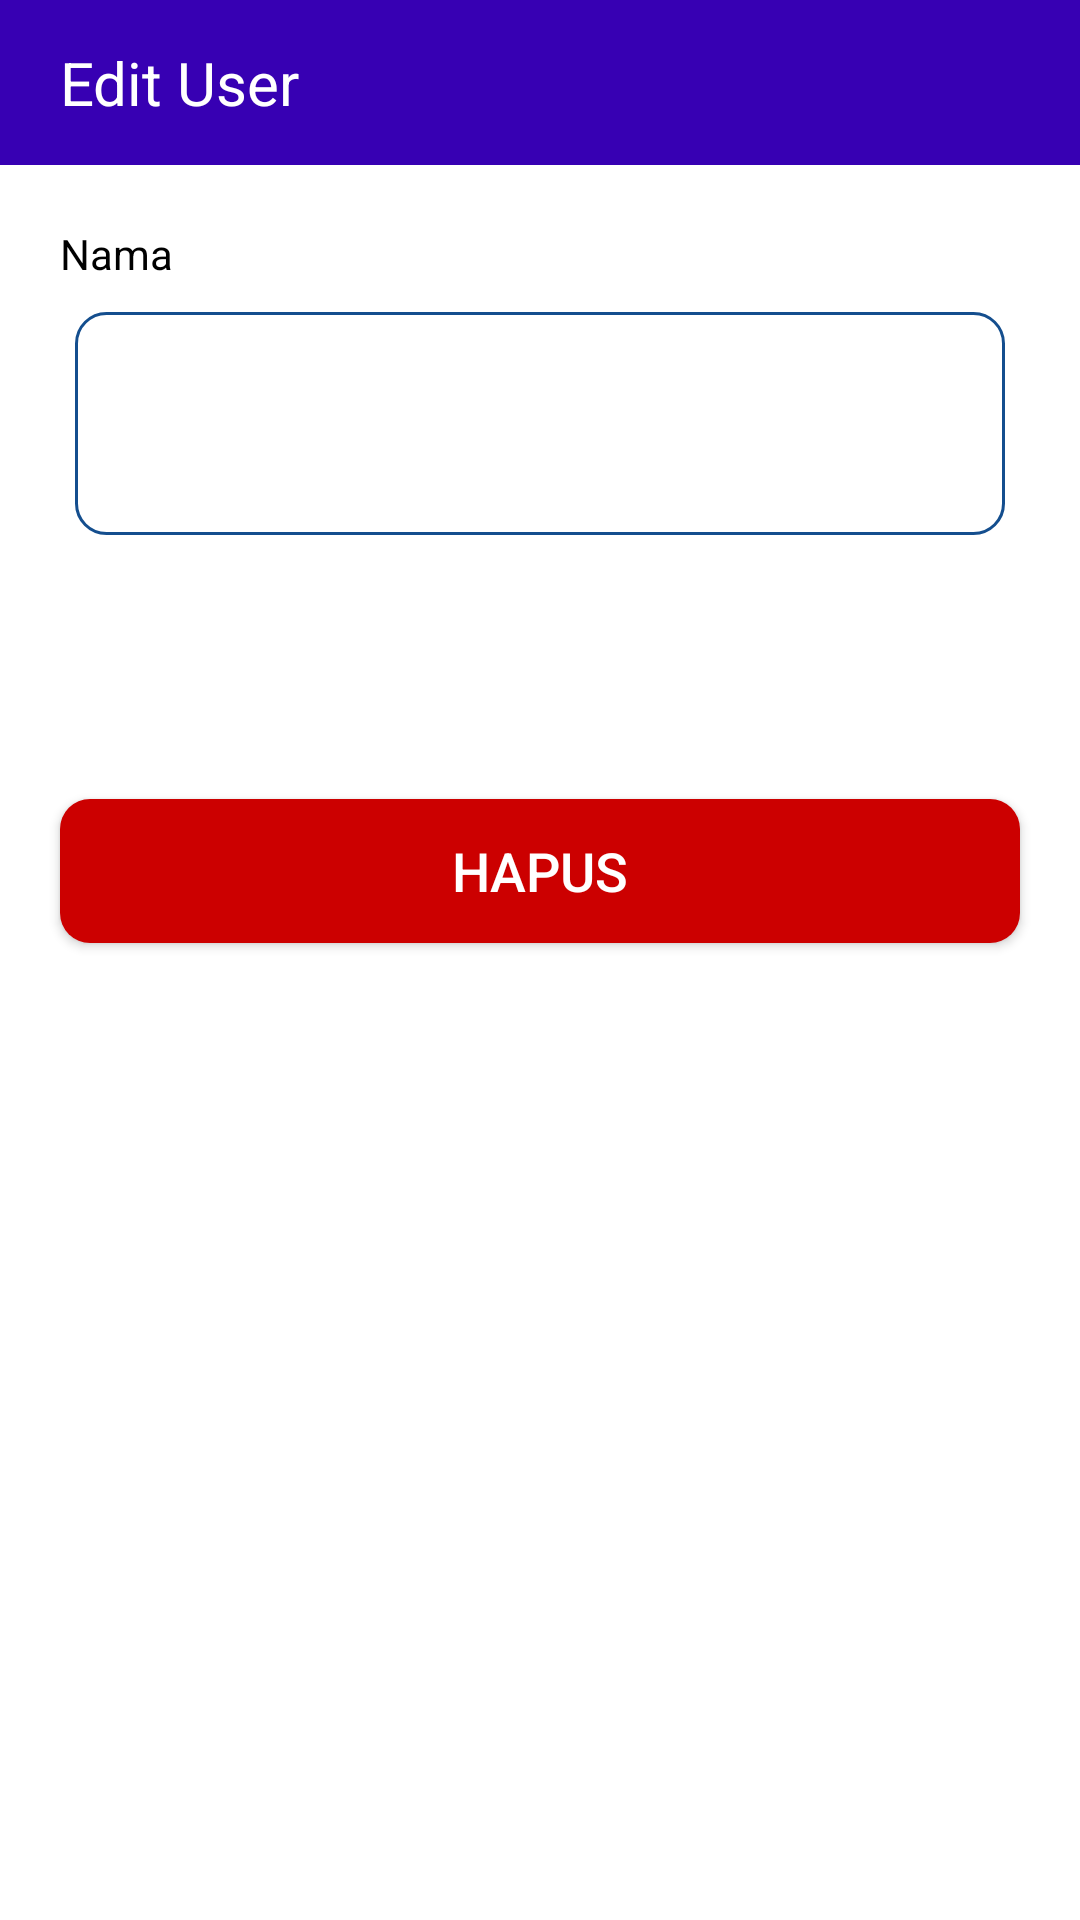

Here is an Android app screen rendered from its layout file. Give the layout XML and the strings, colors and styles it references.
<!-- AndroidManifest.xml: application theme Theme.DTPABKK -->
<!-- res/layout/activity_edit_user.xml -->
<?xml version="1.0" encoding="utf-8"?>
<RelativeLayout xmlns:android="http://schemas.android.com/apk/res/android"
    xmlns:app="http://schemas.android.com/apk/res-auto"
    xmlns:tools="http://schemas.android.com/tools"
    android:layout_width="match_parent"
    android:layout_height="match_parent"
    tools:context=".EditUserActivity">

    <RelativeLayout
        android:layout_alignParentTop="true"
        android:id="@+id/rvToolbar"
        android:layout_width="match_parent"
        android:background="@color/purple_700"
        android:layout_height="55dp">

        <TextView
            android:layout_centerVertical="true"
            android:id="@+id/tvToolbar"
            android:layout_width="wrap_content"
            android:layout_height="wrap_content"
            android:text="Edit User"
            android:layout_toRightOf="@id/ivBack"
            android:textColor="#fff"
            android:textSize="20sp"
            android:layout_toEndOf="@id/ivBack" />

        <ImageView
            android:layout_marginHorizontal="10dp"
            android:layout_centerVertical="true"
            android:id="@+id/ivBack"
            android:layout_width="wrap_content"
            android:layout_height="wrap_content"
            android:src="@drawable/ic_arrow_back"
            android:layout_alignParentStart="true"
            android:layout_alignParentLeft="true"
            app:tint="@android:color/white" />

    </RelativeLayout>

    <TextView
        android:id="@+id/txtNama"
        android:layout_width="wrap_content"
        android:layout_height="wrap_content"
        android:text="Nama"
        android:layout_below="@+id/rvToolbar"
        android:layout_marginHorizontal="20dp"
        android:layout_marginTop="20dp"
        android:textColor="@android:color/black"/>

    <EditText
        android:paddingVertical="25dp"
        android:paddingHorizontal="10dp"
        android:id="@+id/etNama"
        android:layout_below="@id/txtNama"
        android:layout_marginTop="10dp"
        android:layout_marginHorizontal="25dp"
        android:background="@drawable/input_field"
        android:layout_width="match_parent"
        android:layout_height="wrap_content"
        android:inputType="text"/>

    <Button
        android:id="@+id/btnEdit"
        android:layout_width="match_parent"
        android:layout_height="wrap_content"
        android:layout_below="@id/etNama"
        android:layout_marginHorizontal="20dp"
        android:layout_marginTop="30dp"
        android:background="@drawable/button_custom"
        android:text="Edit"
        android:textColor="@color/white"
        android:textSize="18sp" />

    <Button
        android:id="@+id/btnHapus"
        android:layout_width="match_parent"
        android:layout_height="wrap_content"
        android:layout_below="@id/btnEdit"
        android:layout_marginHorizontal="20dp"
        android:layout_marginTop="10dp"
        android:background="@drawable/button_warning"
        android:text="Hapus"
        android:textColor="@color/white"
        android:textSize="18sp" />

</RelativeLayout>
<!-- resources referenced by this layout -->
<resources>
  <color name="purple_700">#FF3700B3</color>
  <color name="white">#FFFFFFFF</color>
  <!-- drawable button_warning (drawable) -->
  <?xml version="1.0" encoding="utf-8"?>
  <shape android:shape="rectangle"
      xmlns:android="http://schemas.android.com/apk/res/android">
  
      <solid
          android:color="@android:color/holo_red_dark"/>
  
      <corners
          android:radius="10dp" />
  
  </shape>
  <!-- drawable input_field (drawable) -->
  <?xml version="1.0" encoding="utf-8"?>
  <shape android:shape="rectangle"
      xmlns:android="http://schemas.android.com/apk/res/android">
  
      <solid
          android:color="@android:color/white"/>
  
      <corners
          android:radius="10dp" />
  
      <stroke
          android:color="@color/main"
          android:width="1dp"/>
  
  </shape>
  <style name="Theme.DTPABKK" parent="Theme.MaterialComponents.DayNight.NoActionBar">
          
          <item name="colorPrimary">@color/purple_500</item>
          <item name="colorPrimaryVariant">@color/purple_700</item>
          <item name="colorOnPrimary">@color/white</item>
          
          <item name="colorSecondary">@color/main</item>
          <item name="colorSecondaryVariant">@color/teal_700</item>
          <item name="colorOnSecondary">@color/black</item>
          
          <item name="android:statusBarColor" tools:targetApi="l">?attr/colorPrimaryVariant</item>
          
      </style>
  <color name="main">#144e8e</color>
  <color name="purple_500">#FF6200EE</color>
  <color name="teal_700">#FF018786</color>
  <color name="black">#FF000000</color>
</resources>
